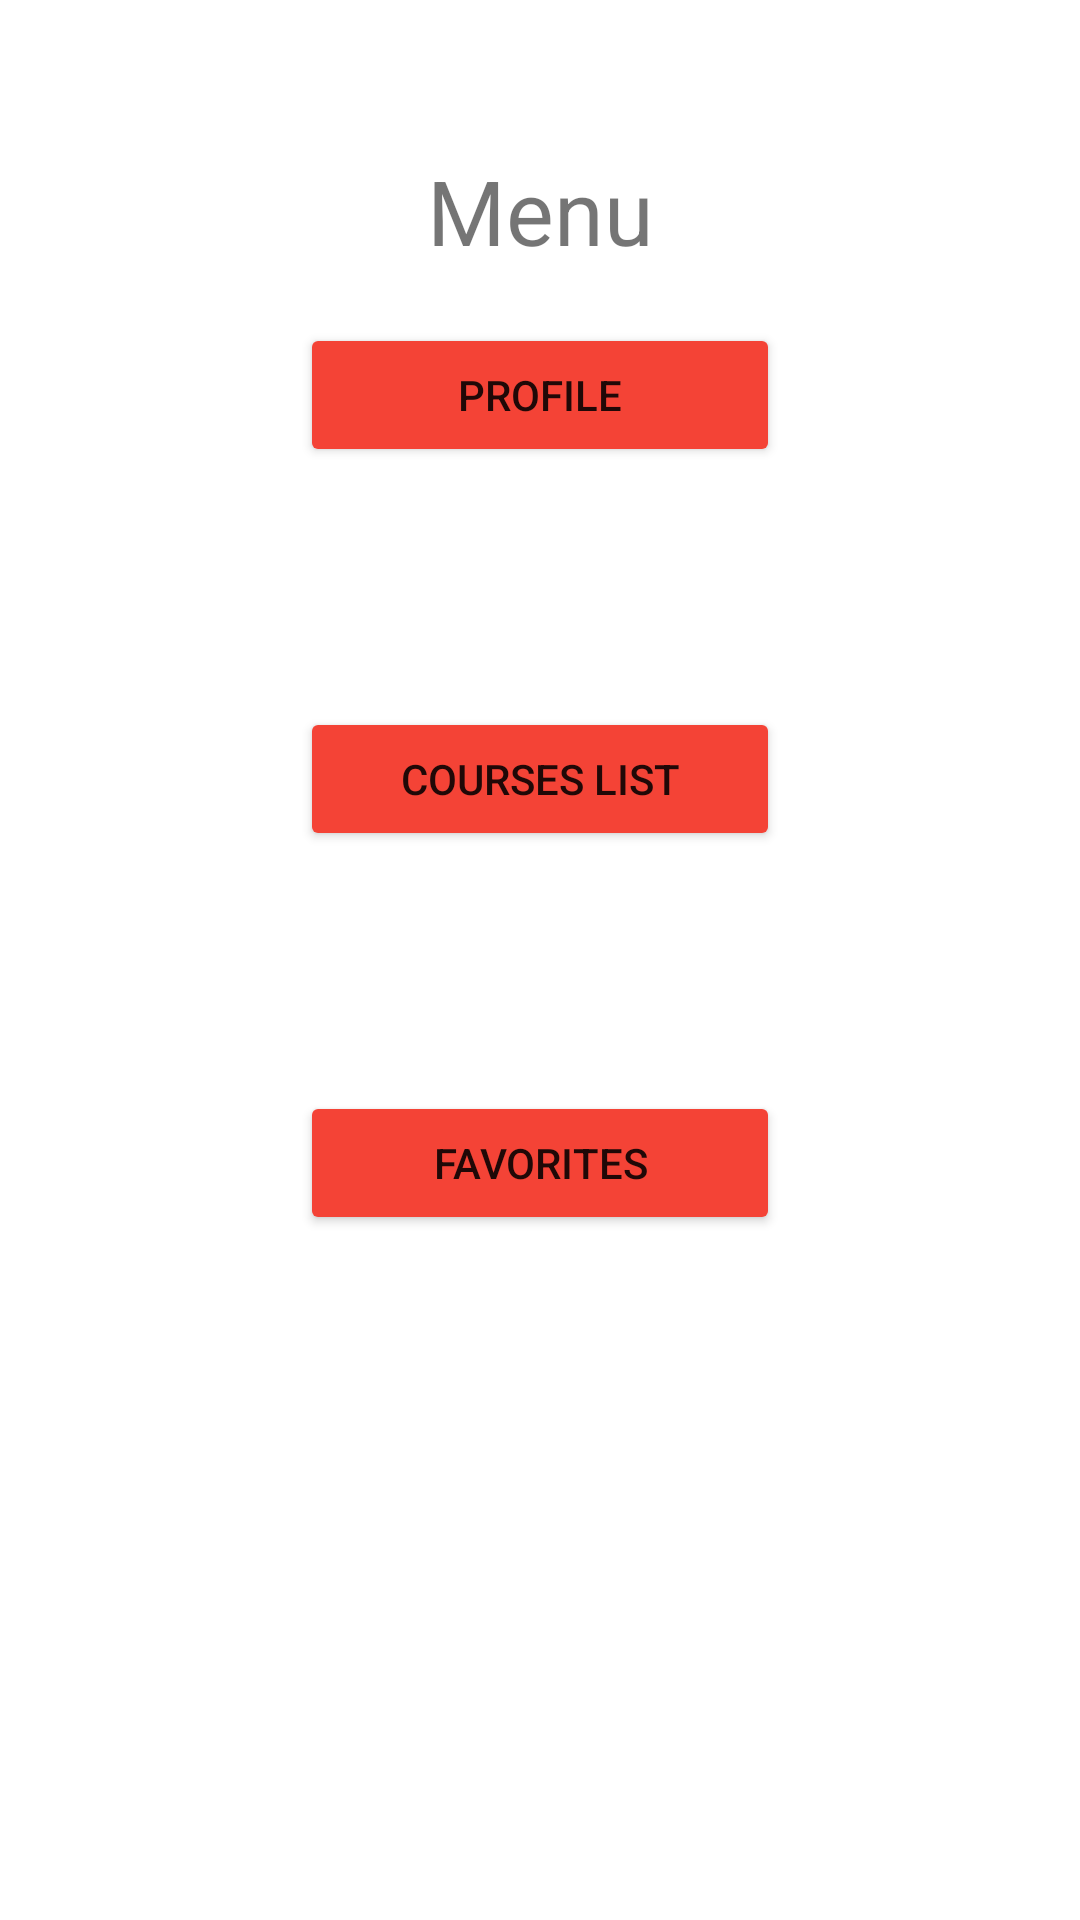

This screen was rendered from an Android layout file. Write that file and the resources it references.
<!-- AndroidManifest.xml: application theme Theme.Smarthunter -->
<!-- res/layout/activity_menu.xml -->
<?xml version="1.0" encoding="utf-8"?>
<androidx.constraintlayout.widget.ConstraintLayout xmlns:android="http://schemas.android.com/apk/res/android"
    xmlns:app="http://schemas.android.com/apk/res-auto"
    xmlns:tools="http://schemas.android.com/tools"
    android:layout_width="match_parent"
    android:layout_height="match_parent"
    tools:context=".Activity.MenuActivity">

    <Button
        android:id="@+id/buttonProfile"
        android:layout_width="0dp"
        android:layout_height="wrap_content"
        android:layout_marginStart="100dp"
        android:layout_marginTop="80dp"
        android:layout_marginEnd="100dp"
        android:layout_marginBottom="80dp"
        android:backgroundTint="#F44336"
        android:onClick="buttonProfileClicked"
        android:text="@string/profile"
        app:layout_constraintBottom_toTopOf="@+id/buttonCourseList"
        app:layout_constraintEnd_toEndOf="parent"
        app:layout_constraintHorizontal_bias="0.5"
        app:layout_constraintStart_toStartOf="parent"
        app:layout_constraintTop_toBottomOf="@+id/textViewMenuTitle" />

    <Button
        android:id="@+id/buttonCourseList"
        android:layout_width="0dp"
        android:layout_height="wrap_content"
        android:backgroundTint="#F44336"
        android:onClick="buttonCourseListClicked"
        android:text="@string/course_list"
        app:layout_constraintBottom_toTopOf="@+id/buttonFavorites"
        app:layout_constraintEnd_toEndOf="@+id/buttonProfile"
        app:layout_constraintHorizontal_bias="0.0"
        app:layout_constraintStart_toStartOf="@+id/buttonProfile"
        app:layout_constraintTop_toBottomOf="@+id/buttonProfile" />

    <Button
        android:id="@+id/buttonFavorites"
        android:layout_width="0dp"
        android:layout_height="wrap_content"
        android:layout_marginTop="80dp"
        android:layout_marginBottom="291dp"
        android:backgroundTint="#F44336"
        android:onClick="buttonFavoritesClicked"
        android:text="@string/favorites"
        app:layout_constraintBottom_toBottomOf="parent"
        app:layout_constraintEnd_toEndOf="@+id/buttonCourseList"
        app:layout_constraintHorizontal_bias="0.0"
        app:layout_constraintStart_toStartOf="@+id/buttonCourseList"
        app:layout_constraintTop_toBottomOf="@+id/buttonCourseList" />

    <TextView
        android:id="@+id/textViewMenuTitle"
        android:layout_width="wrap_content"
        android:layout_height="wrap_content"
        android:layout_marginTop="50dp"
        android:text="@string/menu"
        android:textSize="30sp"
        app:layout_constraintEnd_toEndOf="parent"
        app:layout_constraintHorizontal_bias="0.5"
        app:layout_constraintStart_toStartOf="parent"
        app:layout_constraintTop_toTopOf="parent" />
</androidx.constraintlayout.widget.ConstraintLayout>
<!-- resources referenced by this layout -->
<resources>
  <string name="course_list">Courses List</string>
  <string name="favorites">Favorites</string>
  <string name="menu">Menu</string>
  <string name="profile">Profile</string>
  <style name="Theme.Smarthunter" parent="Theme.MaterialComponents.DayNight.DarkActionBar">
          
          <item name="colorPrimary">@color/purple_500</item>
          <item name="colorPrimaryVariant">@color/purple_700</item>
          <item name="colorOnPrimary">@color/white</item>
          
          <item name="colorSecondary">@color/teal_200</item>
          <item name="colorSecondaryVariant">@color/teal_700</item>
          <item name="colorOnSecondary">@color/black</item>
          
          <item name="android:statusBarColor" tools:targetApi="l">?attr/colorPrimaryVariant</item>
          
      </style>
  <!-- not gathered from this repository: default colours our renderer supplied (Android Studio template values) -->
  <color name="purple_500">#FF6200EE</color>
  <color name="purple_700">#FF3700B3</color>
  <color name="teal_200">#FF03DAC5</color>
  <color name="teal_700">#FF018786</color>
  <color name="black">#FF000000</color>
  <color name="white">#FFFFFFFF</color>
</resources>
